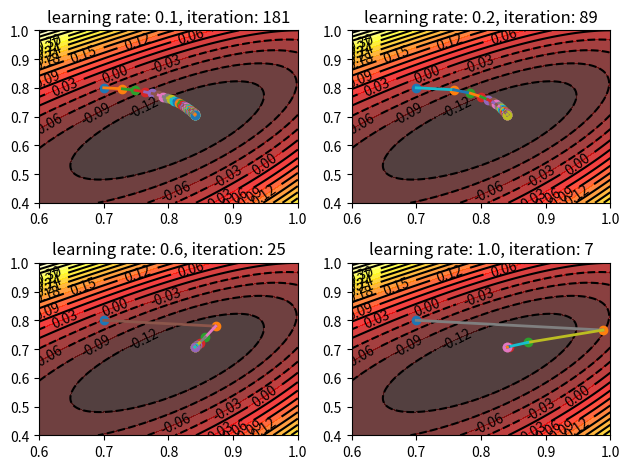

Generate this figure with matplotlib:
from mpl_toolkits.mplot3d import Axes3D
from matplotlib import cm
from matplotlib.ticker import LinearLocator, FormatStrFormatter
import matplotlib.pyplot as plt
import numpy as np

# f1(x,y) = x^4 + y^4 - 2* x^2 * y
def f1(x, y):
    return x**4 + y**3 - 2*(x**2)*(y)

# ヘッセ行列の逆行列
def inverse_hesse_f1(xy):
    x = xy[0]
    y = xy[1]

    # ヘッセ行列を作る
    H = [[12*(x**2) - 4*y, -4*x],
         [-4*x, 12*(y**2)]]
    # その逆行列を返す
    # 大きな値が出ると例外で死ぬ対策
    try:
        return np.linalg.inv(H)
    except:
        return np.array([[None, None], [None, None]])

# ∇f = [∂f/∂x, ∂f/∂y]^T
def gradient_f1(xy):
    x = xy[0]
    y = xy[1]

    # [xの偏微分, yの偏微分]
    return np.array([4 * x**3 - 4*x*y, 4 * y**3 - 2 * x**2]);

# ニュートン法
# init_pos = 初期位置. e.g. (x, y)
# 近くにあるStationary pointに収束する（多分）。よって極値だけでなく鞍点に収束する可能性もある
def gradient_descent_method(gradient_f, inverse_hesse_f, init_pos, learning_rate):
    eps = 1e-10

    # 計算しやすいようnumpyのarrayとする e.g. 1x2行列
    init_pos = np.array(init_pos)
    pos = init_pos
    pos_history = [init_pos]
    iteration_max = 1000


    # 収束するか最大試行回数に達するまで
    for i in range(iteration_max):
        print(i+1, ":", pos)

        # ニュートン法
        # 教科書の初版で'+'となっているのは誤り。正しくは'-'
        # [redacted]
        # 2x2の行列 と 1x2の行列の積をとると、numpyでは1x2の行列が返るようだ
        # 1x2行列を転置させた後、2x2の行列との積をとって、また転置をとれば、元の数式に従った計算になる
        pos_new = pos - learning_rate * inverse_hesse_f(pos).dot(gradient_f(pos))

        # 収束条件を満たせば終了
        # np.linalg.norm(): ユークリッド距離を計算する関数
        if abs(np.linalg.norm(pos - pos_new)) < eps:
            break

        pos = pos_new
        pos_history.append(pos)

    return (pos, np.array(pos_history))


def draw_contour(ax):
    # 等高線を描く
    n = 256
    x = np.linspace(0.6, 1.0, n)
    y = np.linspace(0.4, 1.0, n)
    X,Y = np.meshgrid(x, y)

    level_num = 20
    # 等高線で同じ高さとなるエリアを色分け
    ax.contourf(X, Y, f1(X, Y), level_num, alpha=.75, cmap=plt.cm.hot)
    # 等高線を引く
    C = ax.contour(X, Y, f1(X, Y), level_num, colors='black', linewidth=.5)
    ax.clabel(C, inline=1, fontsize=10)
    ax.set_title('contour')


def is_valid(num):
    return -5 < num < 5;

def main():
    learning_rates = [ 0.1, 0.2, 0.6, 1.0 ]

    # 収束する様子を表示するためのグラフ
    fig = plt.figure(3)

    for i, learning_rate in enumerate(learning_rates):
        ans, pos_history = gradient_descent_method(gradient_f1, inverse_hesse_f1, (0.7, 0.8), learning_rate)

        # subplotの場所を指定
        ax = plt.subplot(2, 2, (i+1)) # 2行2列の意味

        # 等高線を描画
        draw_contour(ax)

        # グラフのタイトル
        ax.set_title("learning rate: " + str(learning_rate) + ", iteration: " + str(len(pos_history)))

        # 移動した点を表示
        for pos in pos_history:
            if is_valid(pos[0]) and is_valid(pos[1]):
                ax.plot(pos[0], pos[1], 'o')

        # 点同士を線で結ぶ
        for i in range(len(pos_history)-1):
            x1 = pos_history[i][0]
            y1 = pos_history[i][1]
            x2 = pos_history[i+1][0]
            y2 = pos_history[i+1][1]
            if all([is_valid(v) for v in [x1, y1, x2, y2]]):
                ax.plot([x1, x2], [y1, y2], linestyle='-', linewidth=2)

    # タイトルが重ならないようにする
    fig.tight_layout()

    # 画像を表示
    plt.show()

    # 画像を保存
    fig.savefig('2d-newton-result.png')

main()
